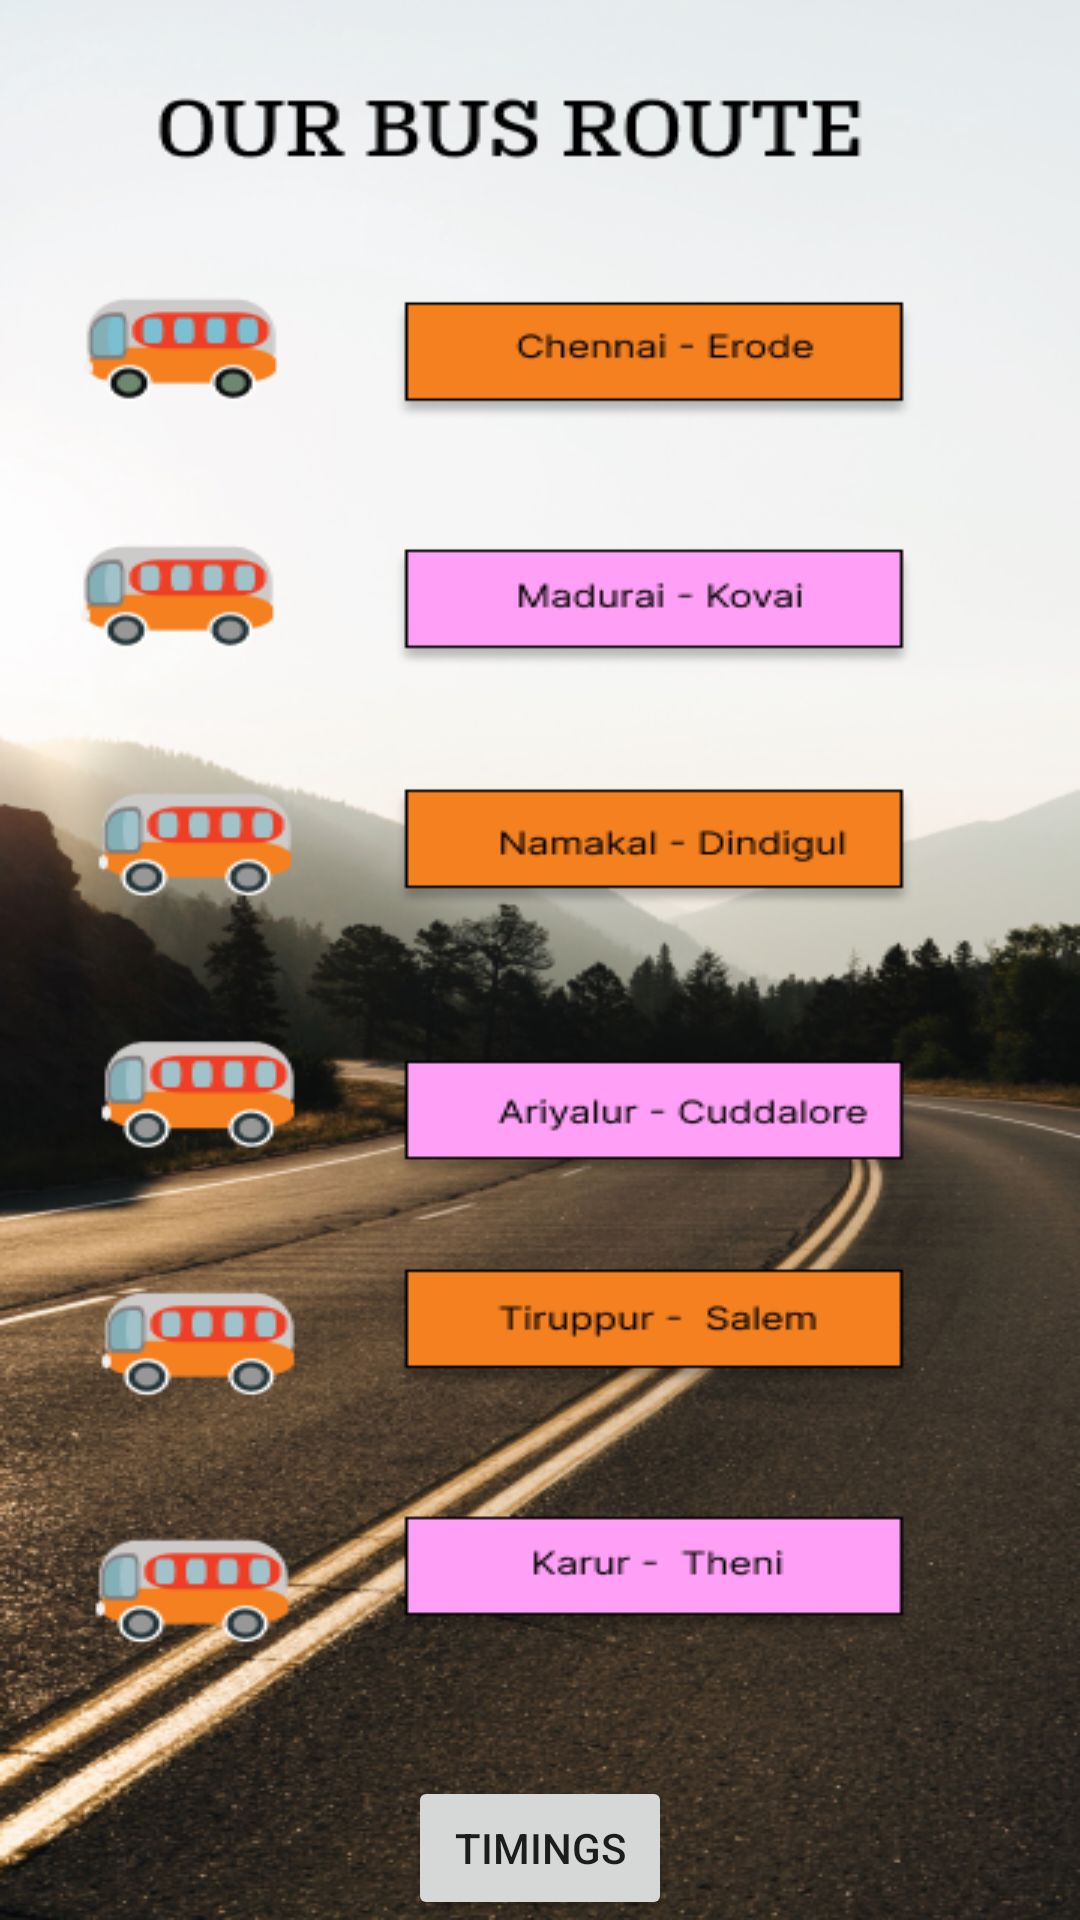

Layout XML and referenced resources for this Android screen:
<!-- AndroidManifest.xml: application theme Theme.MUTHU -->
<!-- res/layout/activity_route.xml -->
<?xml version="1.0" encoding="utf-8"?>
<LinearLayout xmlns:android="http://schemas.android.com/apk/res/android"
    xmlns:app="http://schemas.android.com/apk/res-auto"
    xmlns:tools="http://schemas.android.com/tools"
    android:layout_width="match_parent"
    android:layout_height="match_parent"
    android:background="@drawable/tim"
    android:orientation="vertical"
    android:gravity="center_horizontal|bottom"
    tools:context=".RouteActivity">

    <Button
        android:layout_width="wrap_content"
        android:layout_height="wrap_content"
        android:id="@+id/timing"
        android:text="Timings"
        />

</LinearLayout>
<!-- resources referenced by this layout -->
<resources>
  <!-- drawable tim: png bitmap (drawable, 338406 bytes) -->
  <style name="Theme.MUTHU" parent="Theme.MaterialComponents.DayNight.DarkActionBar">
          
          <item name="colorPrimary">@color/purple_500</item>
          <item name="colorPrimaryVariant">@color/purple_700</item>
          <item name="colorOnPrimary">@color/white</item>
          
          <item name="colorSecondary">@color/teal_200</item>
          <item name="colorSecondaryVariant">@color/teal_700</item>
          <item name="colorOnSecondary">@color/black</item>
          
          <item name="android:statusBarColor" tools:targetApi="l">?attr/colorPrimaryVariant</item>
          
      </style>
  <!-- not gathered from this repository: default colours our renderer supplied (Android Studio template values) -->
  <color name="purple_500">#FF6200EE</color>
  <color name="purple_700">#FF3700B3</color>
  <color name="teal_200">#FF03DAC5</color>
  <color name="teal_700">#FF018786</color>
  <color name="black">#FF000000</color>
  <color name="white">#FFFFFFFF</color>
</resources>
